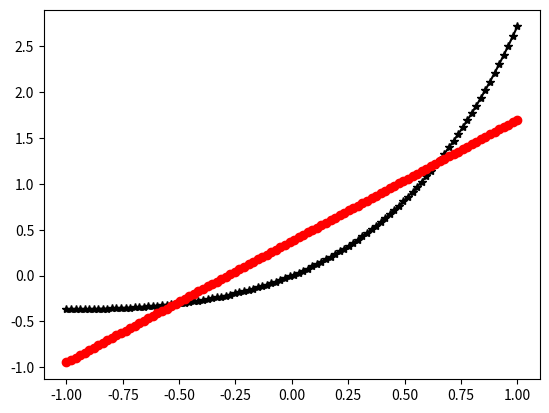

Generate this figure with matplotlib: (Note: this script raises an exception after producing the figure.)
import numpy as np
import matplotlib.pyplot as plt
import scipy.linalg


m = 100 #Assegnati m punti equispaziati, con m fissato,
def p(alpha, x):
    '''Funzione per valutare il polinomio p, in un punto x, dati i coefficienti alpha'''
    A = np.zeros((len(x), len(alpha)))
    for i in range(len(alpha)):
        A[:,i] = np.power(x, i)
    y = np.dot(A,alpha)
    return y

def polinomio_approssimante(grado_polinomio, size_dati, x_plot, y_plot):
    '''calcola tramite Equazioni Normali polinomio approssimante'''
    #matrice A
    A = np.zeros((size_dati, grado_polinomio+1))
    for i in range(grado_polinomio+1):
        A[:,i] = np.power(x_plot, i)
    
    ''' Risoluzione tramite equazioni normali'''
    # calcoliamo la matrice del sistema e il termine noto a parte
    ATA = A.T @ A
    ATy = A.T @ y_plot
    # decomposizione di Choleski
    L = scipy.linalg.cholesky(ATA, lower=True)
    alpha1 = scipy.linalg.solve(L, ATy, lower=True) # L y = b
    alpha_normali  = scipy.linalg.solve(L.T, alpha1, lower=False) # L.T my_x = y
    #print("alpha_normali = \n", alpha_normali)
    return alpha_normali
    ''' volendo puoi cambiare il codice sotto 'Risoluzione tramite eq.normali' per usare SVD'''
    
def test_polinomio (funzione, start, stop):
    '''esegue il test per ogni funzione'''
    #x, y della funzione esatta
    x_plot = np.linspace(start, stop, m)
    y_plot = funzione(x_plot)
    #creare una figura con il grafico della funzione esatta f(x) ...
    plt.figure()
    plt.plot(x_plot, y_plot,'black',marker='*', label='function')
    #Per ciascun valore di n ∈ {1, 2, 3, 5, 7}   (n è il grado di approssimazione del polinomio)
    for n, color in [(1, 'red'), (2, 'green'), (3, 'blue'), (5, 'cyan'), (7, 'magenta')]:
        #polinomio approssimante
        alpha = polinomio_approssimante(n, m, x_plot, y_plot)
        y_polinomio = p(alpha, x_plot)
        '''i.'''
        # ... insieme a quello del polinomio di approssimazione p(x)
        plt.plot(x_plot, y_polinomio, color, marker='o', label = f'polinomio grado {n}')
        '''ii. riportare il valore dell’errore commesso nel punto x = 0'''
        errore = funzione(0) - p(alpha, {0})
        print(f'grado {n}, errore {errore}')
        '''iii. Calcolare la norma 2 dell’errore di approssimazione,
        commesso sugli m nodi, per ciascun valore di n ∈ {1, 5, 7}'''
        for grado in [1, 5, 7]:
            if n == grado:
                norma = np.linalg.norm(y_plot - y_polinomio)
                print(f'grado {n} norma {norma}')
        plt.legend()
    plt.show()

f1 = lambda x: x*np.exp(x)
test_polinomio(f1, -1, 1)
f2 = lambda x: 1 / (1 + 25 * x)
test_polinomio(f2, -1, 1)
f3 = lambda x: np.sin(5*x) + 3*x
test_polinomio(f3, 1, 5)